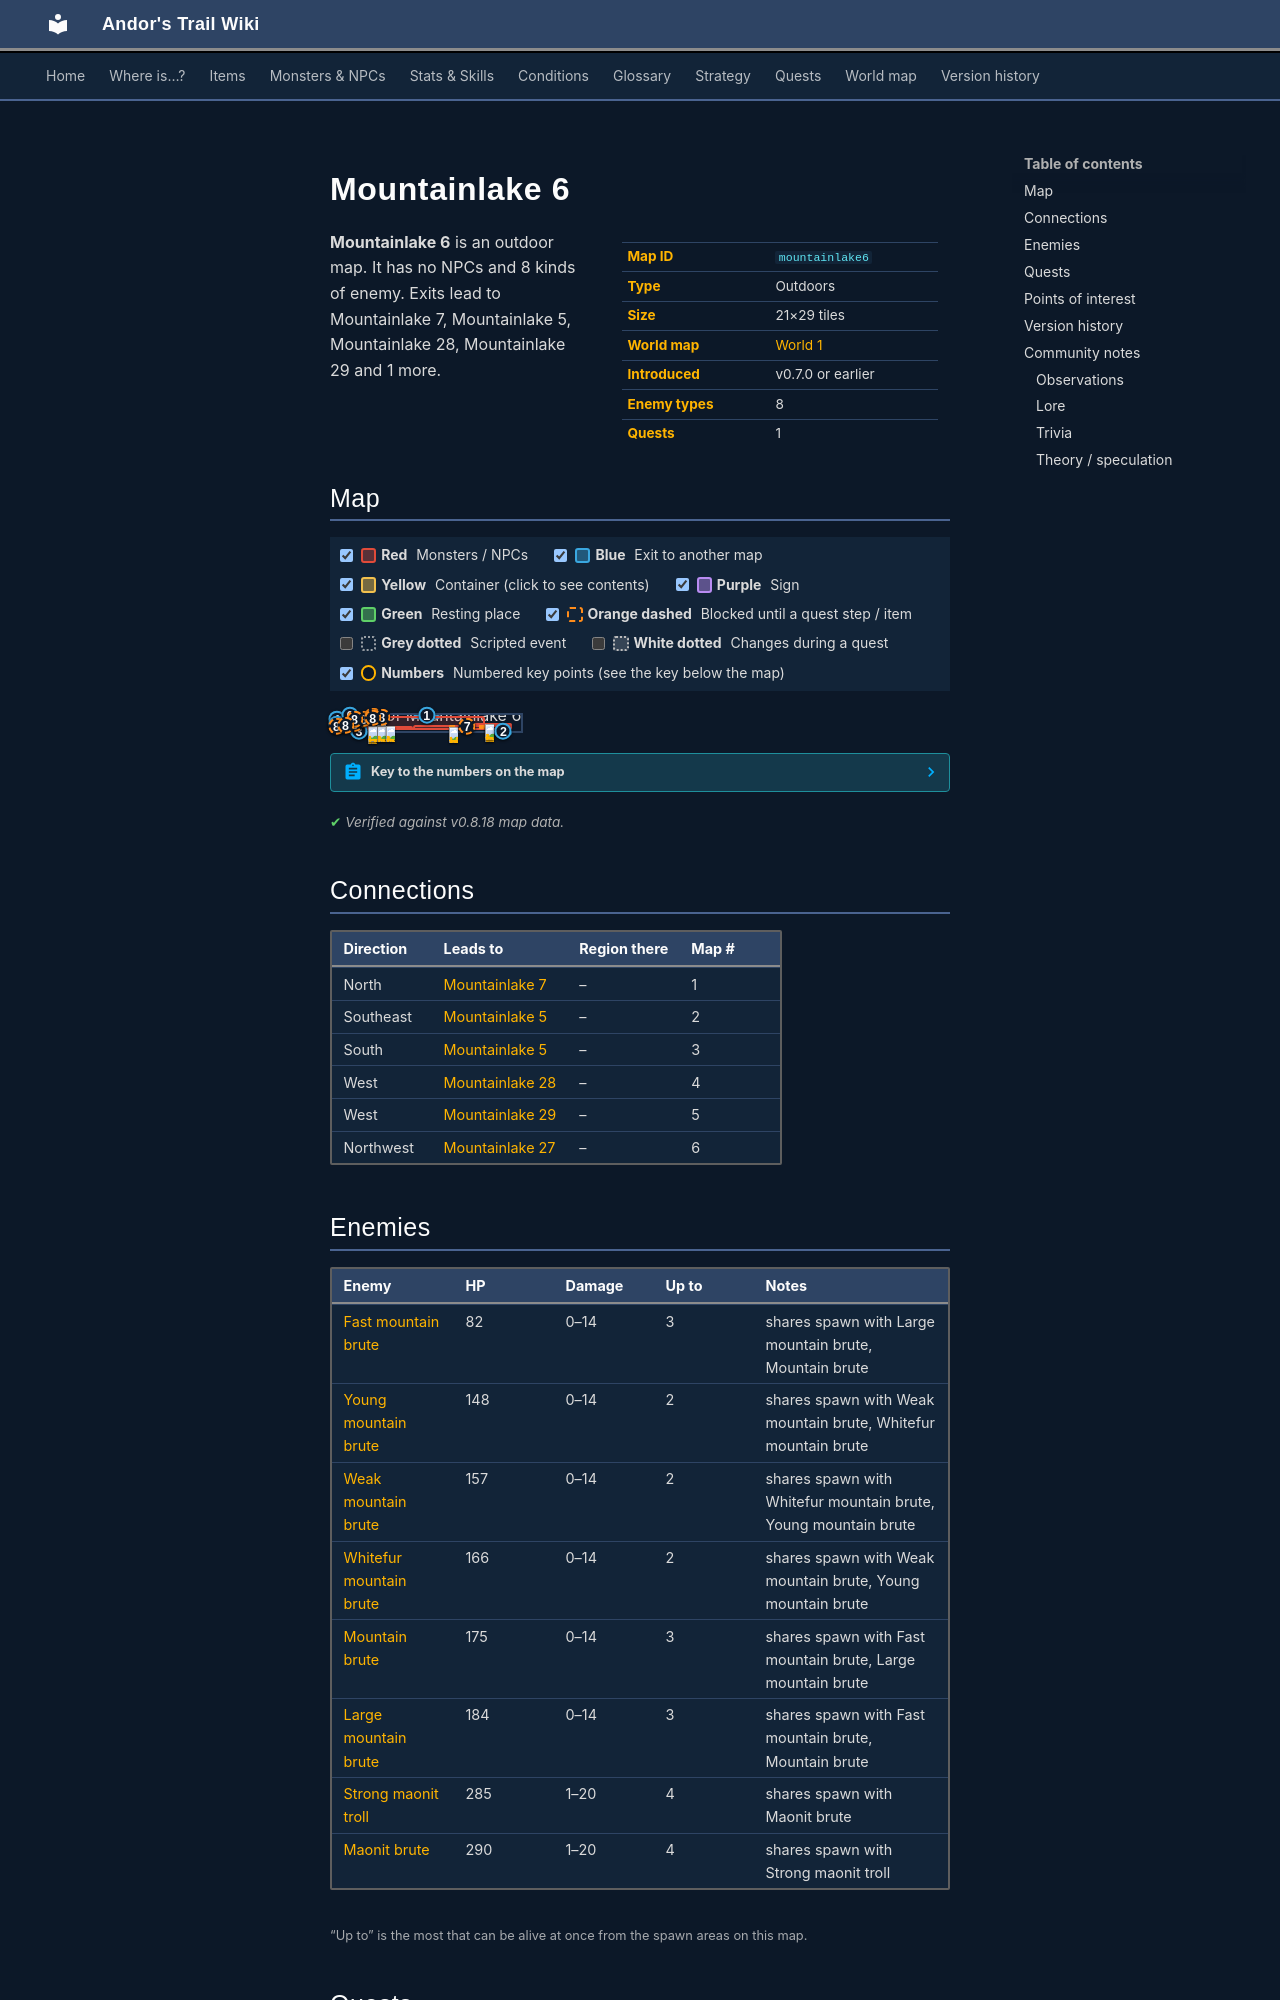

repository: asdfghjkl628/Andor-s-Trail-Wikiiii · page: maps/mountainlake6/index.html · generator: mkdocs

---
description: "Mountainlake 6 is an outdoor location in Andor's Trail. Enemies: Fast mountain brute, Young mountain brute, Weak mountain brute, Whitefur mountain brute, Mountain brute. Exits to Mountainlake 7, Mountainlake 5, Mountainlake 28, Mountainlake 29."
---

# Mountainlake 6

<div class="infobox" markdown>

| | |
|---|---|
| **Map ID** | `mountainlake6` |
| **Type** | Outdoors |
| **Size** | 21×29 tiles |
| **World map** | [World 1](index.md) |
| **Introduced** | v0.7.0 or earlier |
| **Enemy types** | 8 |
| **Quests** | 1 |

</div>

**Mountainlake 6** is an outdoor map. It has no NPCs and 8 kinds of enemy. Exits lead to Mountainlake 7, Mountainlake 5, Mountainlake 28, Mountainlake 29 and 1 more.
